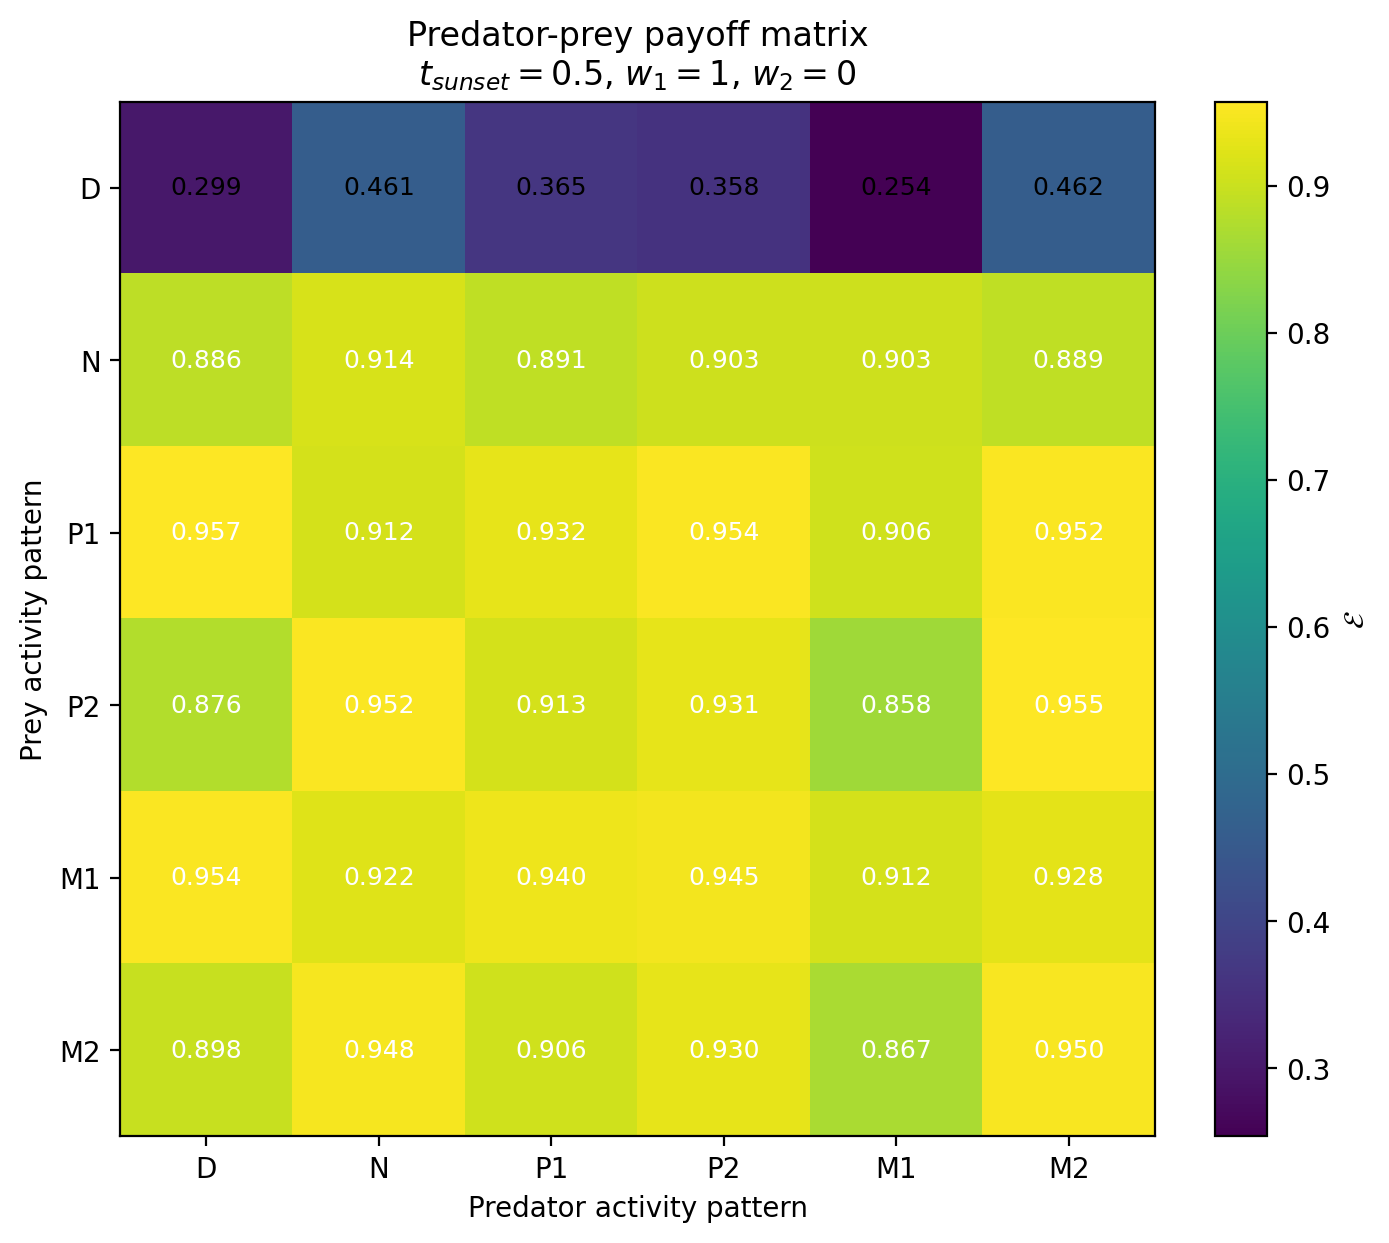

Data behind this chart, as committed beside it:
Prey / Predator, D, N, P1, P2, M1, M2
D, 0.2988, 0.4614, 0.3646, 0.358, 0.2537, 0.4617
N, 0.8864, 0.9136, 0.8907, 0.9032, 0.9032, 0.8889
P1, 0.957, 0.912, 0.9319, 0.9535, 0.9065, 0.9524
P2, 0.8759, 0.952, 0.9126, 0.9308, 0.8577, 0.9552
M1, 0.9537, 0.9217, 0.9396, 0.9446, 0.9125, 0.9284
M2, 0.898, 0.9476, 0.9061, 0.9302, 0.8667, 0.9503
